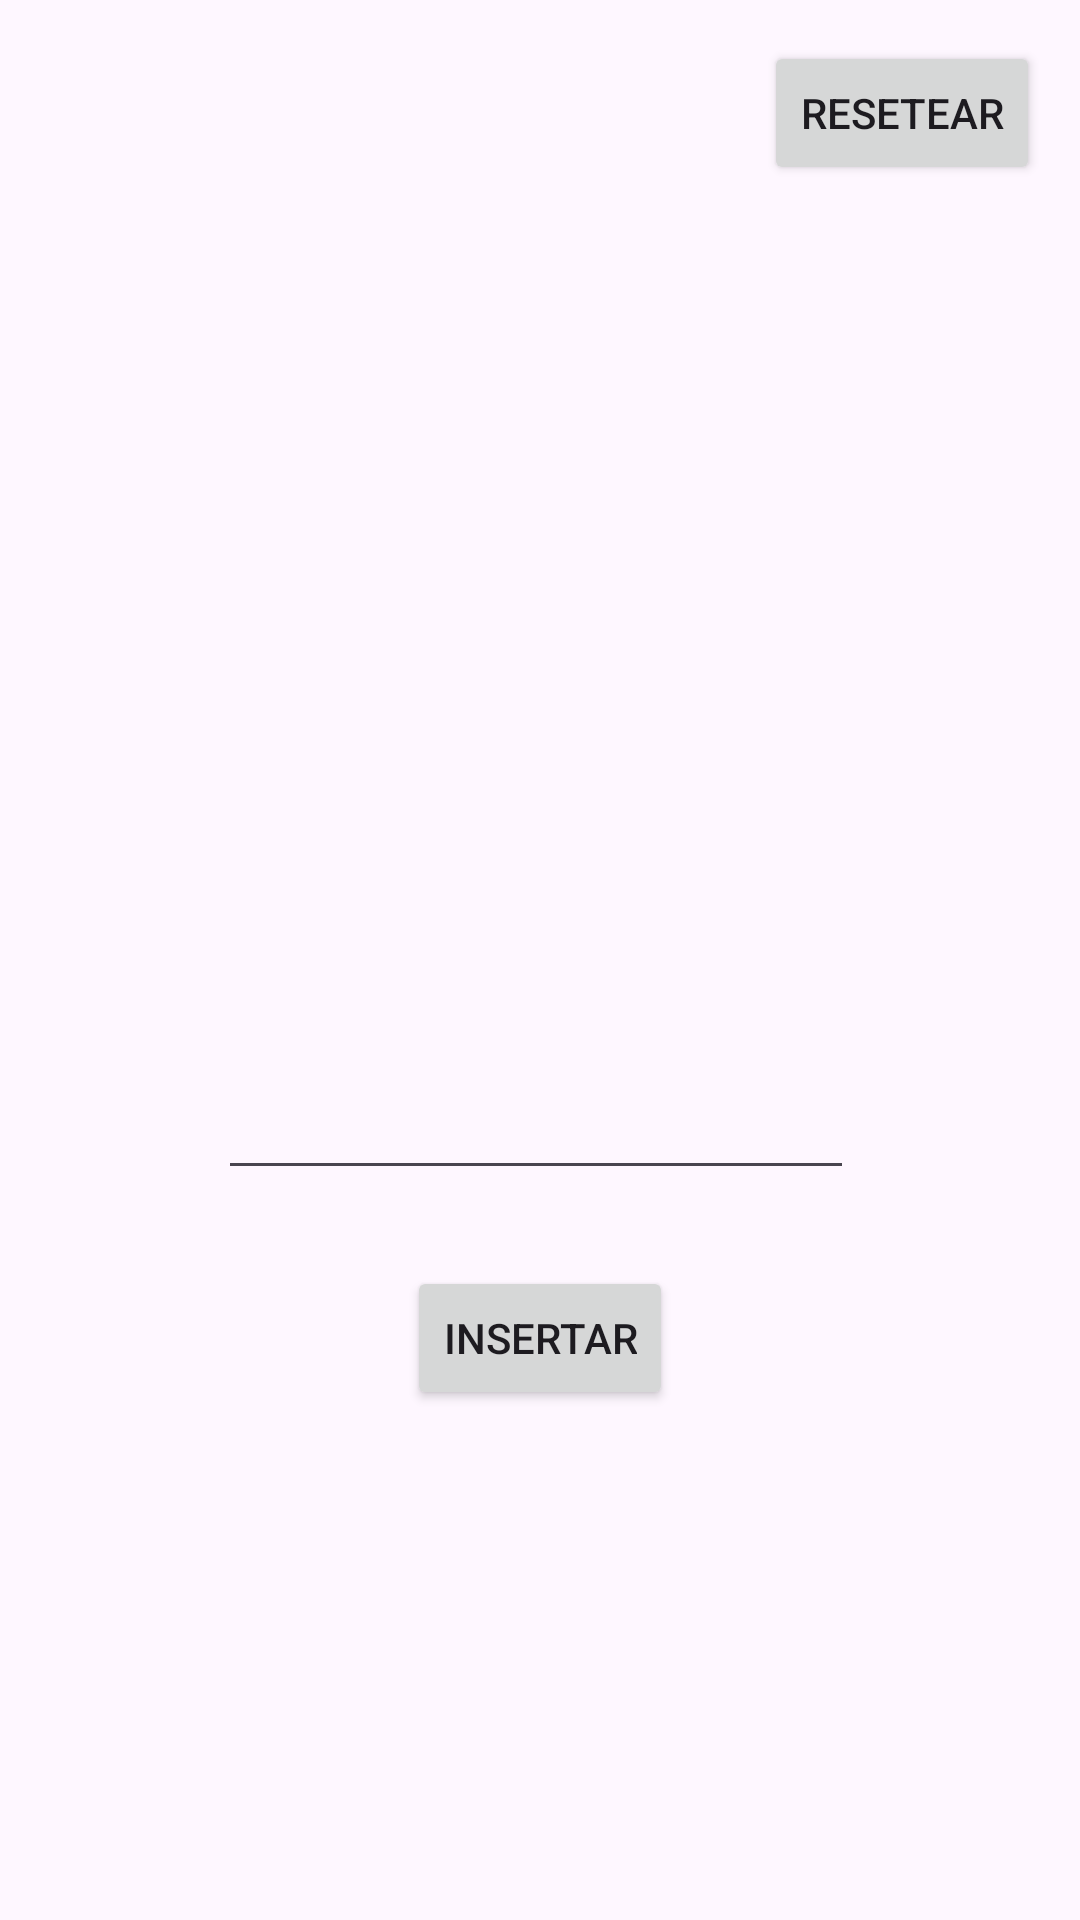

Layout XML and referenced resources for this Android screen:
<!-- AndroidManifest.xml: application theme Theme.PMDM2324 -->
<!-- res/layout/activity_u1a_adivina_numero.xml -->
<?xml version="1.0" encoding="utf-8"?>
<androidx.constraintlayout.widget.ConstraintLayout xmlns:android="http://schemas.android.com/apk/res/android"
    xmlns:app="http://schemas.android.com/apk/res-auto"
    xmlns:tools="http://schemas.android.com/tools"
    android:layout_width="match_parent"
    android:layout_height="match_parent"
    tools:context=".ut01.u1aAdivinaNumero">

    <Button
        android:id="@+id/u1aAdivinabtReset"
        android:layout_width="wrap_content"
        android:layout_height="wrap_content"
        android:text="RESETEAR"
        app:layout_constraintBottom_toBottomOf="parent"
        app:layout_constraintEnd_toEndOf="parent"
        app:layout_constraintHorizontal_bias="0.95"
        app:layout_constraintStart_toStartOf="parent"
        app:layout_constraintTop_toTopOf="parent"
        app:layout_constraintVertical_bias="0.023" />

    <TextView
        android:id="@+id/u1aAdivinatvPista"
        android:layout_width="214dp"
        android:layout_height="89dp"
        app:layout_constraintBottom_toBottomOf="parent"
        app:layout_constraintEnd_toEndOf="parent"
        app:layout_constraintHorizontal_bias="0.497"
        app:layout_constraintStart_toStartOf="parent"
        app:layout_constraintTop_toTopOf="parent"
        app:layout_constraintVertical_bias="0.249" />

    <TextView
        android:id="@+id/u1aAdivinatvVidas"
        android:layout_width="121dp"
        android:layout_height="44dp"
        app:layout_constraintBottom_toBottomOf="parent"
        app:layout_constraintEnd_toEndOf="parent"
        app:layout_constraintStart_toStartOf="parent"
        app:layout_constraintTop_toTopOf="parent"
        app:layout_constraintVertical_bias="0.43" />

    <EditText
        android:id="@+id/u1aAdivinaetInserta"
        android:layout_width="212dp"
        android:layout_height="74dp"
        android:ems="10"
        android:inputType="text"
        app:layout_constraintBottom_toBottomOf="parent"
        app:layout_constraintEnd_toEndOf="parent"
        app:layout_constraintHorizontal_bias="0.492"
        app:layout_constraintStart_toStartOf="parent"
        app:layout_constraintTop_toTopOf="parent"
        app:layout_constraintVertical_bias="0.57" />

    <Button
        android:id="@+id/u1aAdivinabtInserta"
        android:layout_width="wrap_content"
        android:layout_height="wrap_content"
        android:text="INSERTAR"
        app:layout_constraintBottom_toBottomOf="parent"
        app:layout_constraintEnd_toEndOf="parent"
        app:layout_constraintStart_toStartOf="parent"
        app:layout_constraintTop_toTopOf="parent"
        app:layout_constraintVertical_bias="0.713" />
</androidx.constraintlayout.widget.ConstraintLayout>
<!-- resources referenced by this layout -->
<resources>
  <style name="Theme.PMDM2324" parent="Base.Theme.PMDM2324" />
  <style name="Base.Theme.PMDM2324" parent="Theme.Material3.DayNight.NoActionBar">
          
          
      </style>
</resources>
